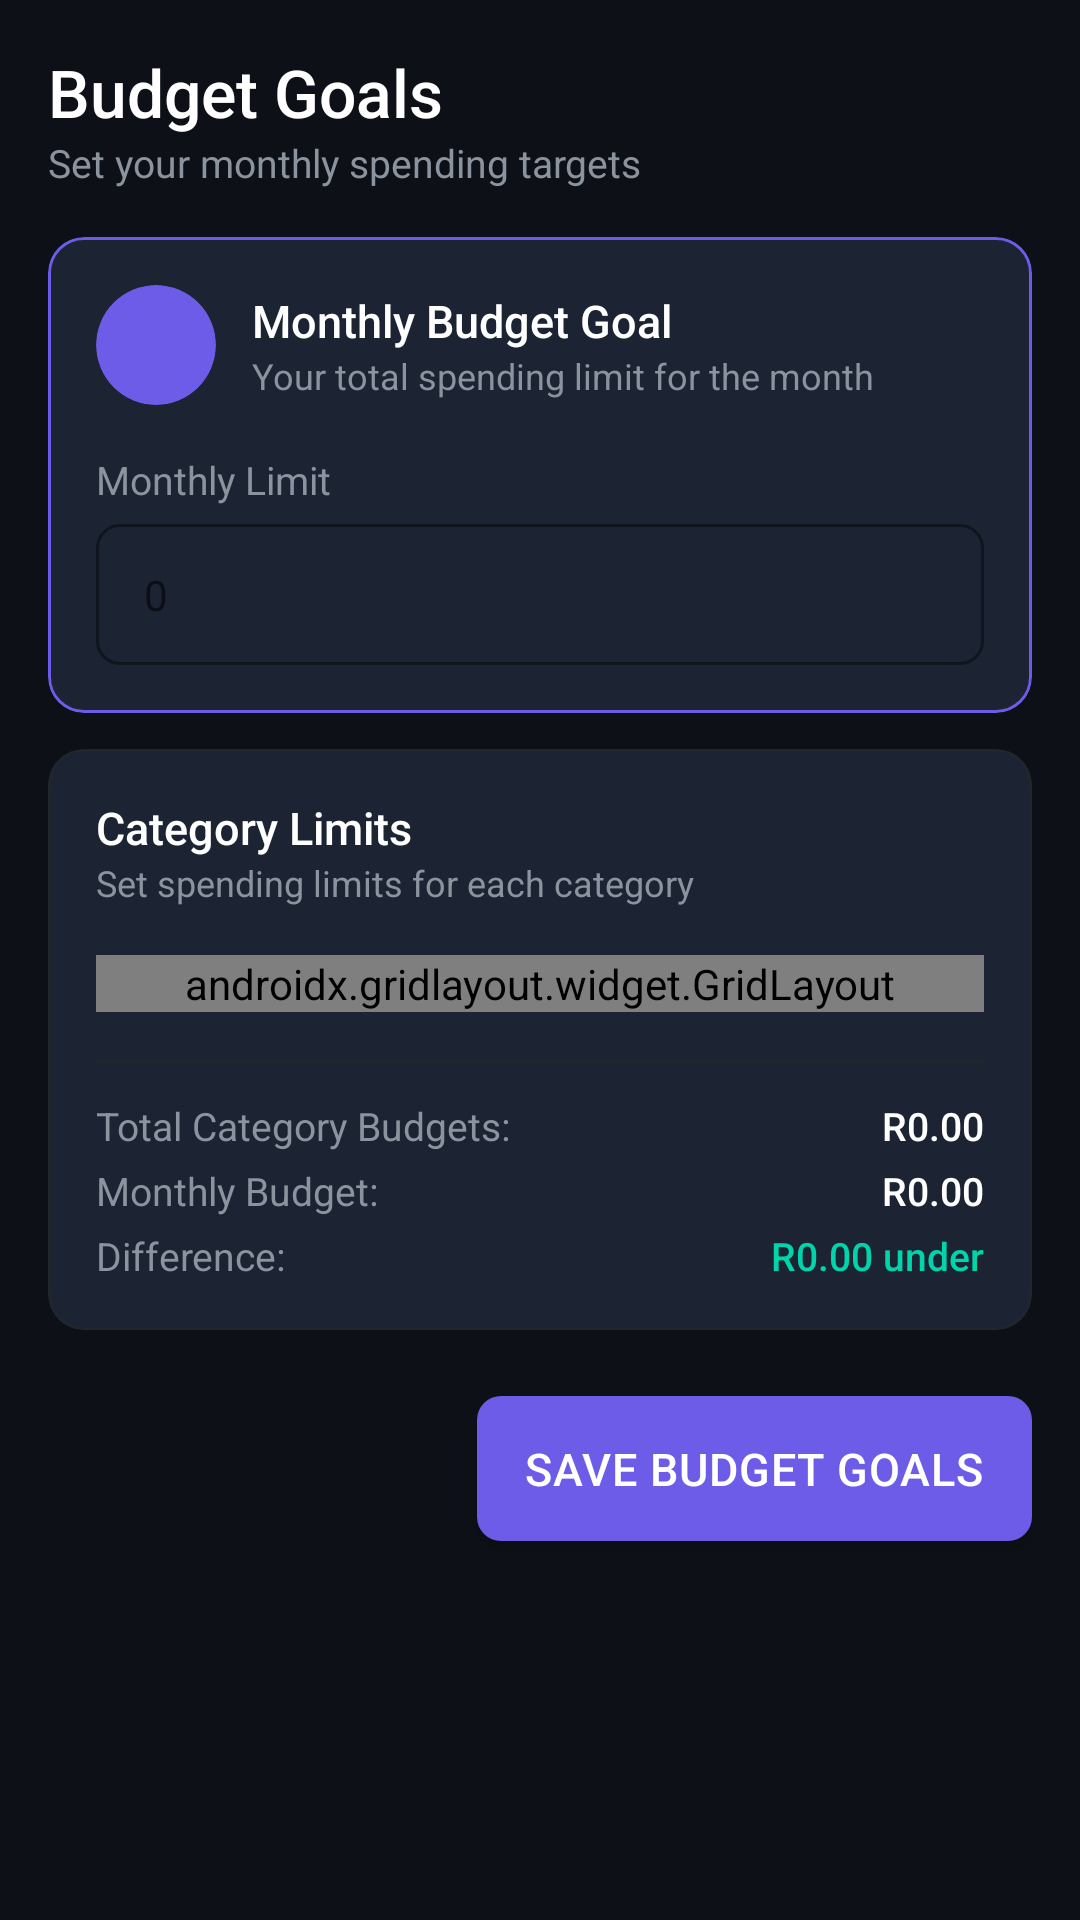

Write the Android layout XML for this screen, with the resource values it uses.
<!-- AndroidManifest.xml: application theme Theme.BudgetTracker -->
<!-- res/layout/fragment_budget_goals.xml -->
<?xml version="1.0" encoding="utf-8"?>
<ScrollView
    xmlns:android="http://schemas.android.com/apk/res/android"
    xmlns:app="http://schemas.android.com/apk/res-auto"
    android:layout_width="match_parent"
    android:layout_height="match_parent"
    android:background="@color/bg_primary">

    <LinearLayout
        android:layout_width="match_parent"
        android:layout_height="wrap_content"
        android:orientation="vertical"
        android:padding="16dp">

        
        <TextView
            android:layout_width="wrap_content"
            android:layout_height="wrap_content"
            android:text="@string/budget_goals_title"
            android:textColor="@color/text_primary"
            android:textSize="22sp"
            android:fontFamily="sans-serif-medium"/>
        <TextView
            android:layout_width="wrap_content"
            android:layout_height="wrap_content"
            android:text="@string/budget_goals_subtitle"
            android:textColor="@color/text_secondary"
            android:textSize="13sp"
            android:layout_marginBottom="16dp"/>

        
        <com.google.android.material.card.MaterialCardView
            style="@style/AppCard.Accent"
            android:layout_width="match_parent"
            android:layout_height="wrap_content"
            android:layout_marginBottom="12dp">

            <LinearLayout
                android:layout_width="match_parent"
                android:layout_height="wrap_content"
                android:orientation="vertical"
                android:padding="16dp">

                
                <LinearLayout
                    android:layout_width="match_parent"
                    android:layout_height="wrap_content"
                    android:orientation="horizontal"
                    android:gravity="center_vertical"
                    android:layout_marginBottom="16dp">

                    <com.google.android.material.card.MaterialCardView
                        android:layout_width="40dp"
                        android:layout_height="40dp"
                        android:layout_marginEnd="12dp"
                        app:cardBackgroundColor="@color/accent_purple"
                        app:cardCornerRadius="20dp"
                        app:cardElevation="0dp">
                        <ImageView
                            android:layout_width="22dp"
                            android:layout_height="22dp"
                            android:layout_gravity="center"
                            android:src="@drawable/ic_target"
                            android:tint="@color/white"/>
                    </com.google.android.material.card.MaterialCardView>

                    <LinearLayout
                        android:layout_width="wrap_content"
                        android:layout_height="wrap_content"
                        android:orientation="vertical">
                        <TextView
                            android:layout_width="wrap_content"
                            android:layout_height="wrap_content"
                            android:text="@string/monthly_budget_goal"
                            android:textColor="@color/text_primary"
                            android:textSize="15sp"
                            android:fontFamily="sans-serif-medium"/>
                        <TextView
                            android:layout_width="wrap_content"
                            android:layout_height="wrap_content"
                            android:text="@string/monthly_budget_goal_subtitle"
                            android:textColor="@color/text_secondary"
                            android:textSize="12sp"/>
                    </LinearLayout>
                </LinearLayout>

                
                <TextView
                    android:layout_width="wrap_content"
                    android:layout_height="wrap_content"
                    android:text="@string/monthly_limit"
                    android:textColor="@color/text_secondary"
                    android:textSize="13sp"
                    android:layout_marginBottom="6dp"/>

                <com.google.android.material.textfield.TextInputLayout
                    android:id="@+id/tilMonthlyLimit"
                    style="@style/InputLayout"
                    android:layout_width="match_parent"
                    android:layout_height="wrap_content"
                    app:hintEnabled="false"
                    app:prefixText="R "
                    app:prefixTextColor="@color/text_secondary">
                    <com.google.android.material.textfield.TextInputEditText
                        android:id="@+id/etMonthlyLimit"
                        style="@style/InputEditText"
                        android:layout_width="match_parent"
                        android:layout_height="wrap_content"
                        android:hint="0"
                        android:inputType="numberDecimal"
                        android:singleLine="true"/>
                </com.google.android.material.textfield.TextInputLayout>

            </LinearLayout>
        </com.google.android.material.card.MaterialCardView>

        
        <com.google.android.material.card.MaterialCardView
            style="@style/AppCard"
            android:layout_width="match_parent"
            android:layout_height="wrap_content"
            android:layout_marginBottom="16dp">

            <LinearLayout
                android:layout_width="match_parent"
                android:layout_height="wrap_content"
                android:orientation="vertical"
                android:padding="16dp">

                <TextView
                    android:layout_width="wrap_content"
                    android:layout_height="wrap_content"
                    android:text="@string/category_limits"
                    android:textColor="@color/text_primary"
                    android:textSize="15sp"
                    android:fontFamily="sans-serif-medium"/>
                <TextView
                    android:layout_width="wrap_content"
                    android:layout_height="wrap_content"
                    android:text="@string/set_limits_per_category"
                    android:textColor="@color/text_secondary"
                    android:textSize="12sp"
                    android:layout_marginBottom="16dp"/>

                
                
                <androidx.gridlayout.widget.GridLayout
                    android:id="@+id/gridCategoryLimits"
                    android:layout_width="match_parent"
                    android:layout_height="wrap_content"
                    app:columnCount="2"
                    app:useDefaultMargins="true"/>

                
                <View
                    android:layout_width="match_parent"
                    android:layout_height="1dp"
                    android:background="@color/divider"
                    android:layout_marginTop="16dp"
                    android:layout_marginBottom="12dp"/>

                
                <LinearLayout
                    android:layout_width="match_parent"
                    android:layout_height="wrap_content"
                    android:orientation="horizontal"
                    android:layout_marginBottom="4dp">
                    <TextView
                        android:layout_width="0dp"
                        android:layout_height="wrap_content"
                        android:layout_weight="1"
                        android:text="@string/total_category_budgets"
                        android:textColor="@color/text_secondary"
                        android:textSize="13sp"/>
                    <TextView
                        android:id="@+id/tvTotalCategoryBudgets"
                        android:layout_width="wrap_content"
                        android:layout_height="wrap_content"
                        android:text="R0.00"
                        android:textColor="@color/text_primary"
                        android:textSize="13sp"
                        android:fontFamily="sans-serif-medium"/>
                </LinearLayout>

                
                <LinearLayout
                    android:layout_width="match_parent"
                    android:layout_height="wrap_content"
                    android:orientation="horizontal"
                    android:layout_marginBottom="4dp">
                    <TextView
                        android:layout_width="0dp"
                        android:layout_height="wrap_content"
                        android:layout_weight="1"
                        android:text="@string/monthly_budget_label"
                        android:textColor="@color/text_secondary"
                        android:textSize="13sp"/>
                    <TextView
                        android:id="@+id/tvMonthlyBudgetSummary"
                        android:layout_width="wrap_content"
                        android:layout_height="wrap_content"
                        android:text="R0.00"
                        android:textColor="@color/text_primary"
                        android:textSize="13sp"
                        android:fontFamily="sans-serif-medium"/>
                </LinearLayout>

                
                <LinearLayout
                    android:layout_width="match_parent"
                    android:layout_height="wrap_content"
                    android:orientation="horizontal">
                    <TextView
                        android:layout_width="0dp"
                        android:layout_height="wrap_content"
                        android:layout_weight="1"
                        android:text="@string/difference"
                        android:textColor="@color/text_secondary"
                        android:textSize="13sp"/>
                    <TextView
                        android:id="@+id/tvDifference"
                        android:layout_width="wrap_content"
                        android:layout_height="wrap_content"
                        android:text="R0.00 under"
                        android:textColor="@color/status_green"
                        android:textSize="13sp"
                        android:fontFamily="sans-serif-medium"/>
                </LinearLayout>

            </LinearLayout>
        </com.google.android.material.card.MaterialCardView>

        
        <com.google.android.material.button.MaterialButton
            android:id="@+id/btnSaveGoals"
            style="@style/PrimaryButton"
            android:layout_width="wrap_content"
            android:layout_height="wrap_content"
            android:layout_gravity="end"
            android:text="@string/btn_save_goals"/>

    </LinearLayout>
</ScrollView>
<!-- resources referenced by this layout -->
<resources>
  <color name="accent_purple">#6C5CE7</color>
  <color name="bg_primary">#0D1117</color>
  <color name="divider">#21262D</color>
  <color name="status_green">#00D4AA</color>
  <color name="text_primary">#FFFFFF</color>
  <color name="text_secondary">#8B949E</color>
  <color name="white">#FFFFFF</color>
  <string name="btn_save_goals">Save Budget Goals</string>
  <string name="budget_goals_subtitle">Set your monthly spending targets</string>
  <string name="budget_goals_title">Budget Goals</string>
  <string name="category_limits">Category Limits</string>
  <string name="difference">Difference:</string>
  <string name="monthly_budget_goal">Monthly Budget Goal</string>
  <string name="monthly_budget_goal_subtitle">Your total spending limit for the month</string>
  <string name="monthly_budget_label">Monthly Budget:</string>
  <string name="monthly_limit">Monthly Limit</string>
  <string name="set_limits_per_category">Set spending limits for each category</string>
  <string name="total_category_budgets">Total Category Budgets:</string>
  <style name="AppCard" parent="Widget.MaterialComponents.CardView">
          <item name="cardBackgroundColor">@color/bg_card</item>
          <item name="cardElevation">0dp</item>
          <item name="cardCornerRadius">12dp</item>
          <item name="strokeColor">@color/border_default</item>
          <item name="strokeWidth">1dp</item>
      </style>
  <style name="AppCard.Accent">
          <item name="cardBackgroundColor">@color/bg_card</item>
          <item name="strokeColor">@color/accent_purple</item>
          <item name="strokeWidth">1dp</item>
      </style>
  <style name="InputEditText" parent="Widget.MaterialComponents.TextInputEditText.OutlinedBox">
          <item name="android:textColor">@color/text_primary</item>
          <item name="android:textSize">14sp</item>
          <item name="android:paddingTop">14dp</item>
          <item name="android:paddingBottom">14dp</item>
      </style>
  <style name="InputLayout" parent="Widget.MaterialComponents.TextInputLayout.OutlinedBox">
          <item name="boxBackgroundColor">@color/bg_input</item>
          <item name="boxStrokeColor">@color/border_input</item>
          <item name="boxStrokeWidth">1dp</item>
          <item name="boxCornerRadiusTopStart">8dp</item>
          <item name="boxCornerRadiusTopEnd">8dp</item>
          <item name="boxCornerRadiusBottomStart">8dp</item>
          <item name="boxCornerRadiusBottomEnd">8dp</item>
          <item name="hintTextColor">@color/text_muted</item>
          <item name="android:textColorHint">@color/text_muted</item>
      </style>
  <style name="PrimaryButton" parent="Widget.MaterialComponents.Button">
          <item name="backgroundTint">@color/accent_purple</item>
          <item name="android:textColor">@color/white</item>
          <item name="cornerRadius">8dp</item>
          <item name="android:paddingTop">14dp</item>
          <item name="android:paddingBottom">14dp</item>
          <item name="android:textSize">15sp</item>
          <item name="android:fontFamily">sans-serif-medium</item>
          <item name="android:letterSpacing">0.02</item>
          <item name="elevation">0dp</item>
      </style>
  <color name="bg_card">#1C2333</color>
  <color name="border_default">#21262D</color>
  <color name="bg_input">#1C2333</color>
  <color name="border_input">#30363D</color>
  <color name="text_muted">#484F58</color>
  <color name="accent_purple_dark">#5A4BD1</color>
  <color name="bg_secondary">#161B22</color>
  <color name="status_red">#FF4757</color>
</resources>
